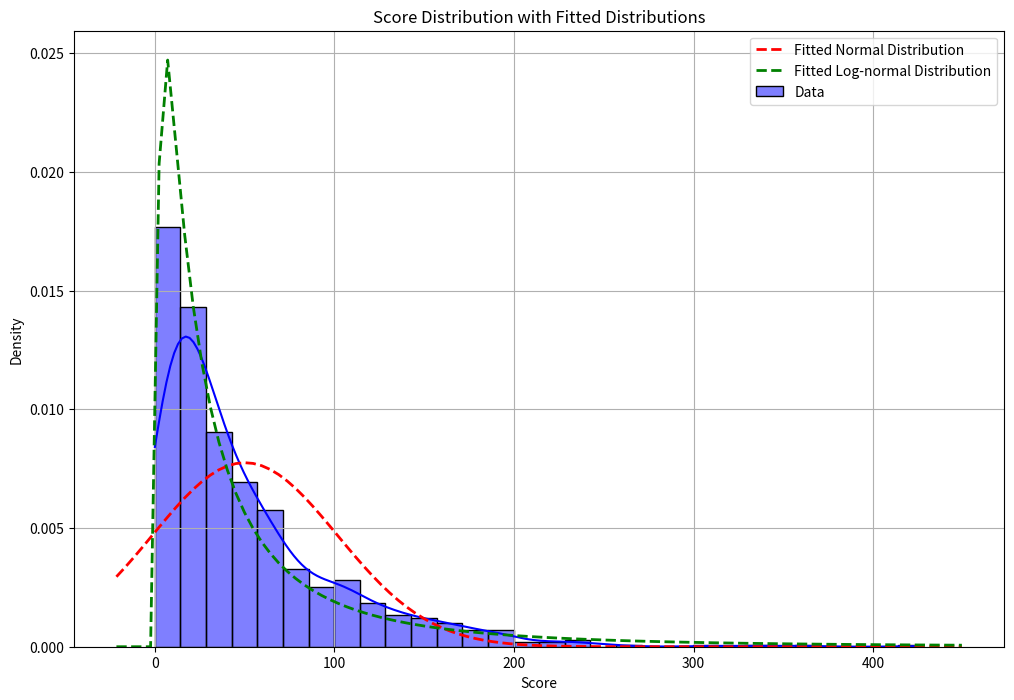

The script that saved this image:
import numpy as np
import pandas as pd
import matplotlib.pyplot as plt
import seaborn as sns
from scipy import stats

# 生成示例数据（非负数）
np.random.seed(0)
scores = np.random.exponential(scale=50, size=1000)  # 对数正态分布示例数据

# 计算实际数据的均值
actual_mean = np.mean(scores)
print(f"Actual mean: {actual_mean}")

# 拟合正态分布
params_norm = stats.norm.fit(scores)
mean_norm, std_norm = params_norm

# 拟合对数正态分布
params_lognorm = stats.lognorm.fit(scores, floc=0)
shape_lognorm, loc_lognorm, scale_lognorm = params_lognorm

# 打印拟合参数
print(f"Normal distribution parameters: mean={mean_norm}, std={std_norm}")
print(f"Log-normal distribution parameters: shape={shape_lognorm}, loc={loc_lognorm}, scale={scale_lognorm}")

# 绘制成绩分布
plt.figure(figsize=(12, 8))
sns.histplot(scores, kde=True, bins=30, stat='density', color='blue', label='Data')

# 生成正态分布曲线
xmin, xmax = plt.xlim()
x = np.linspace(xmin, xmax, 100)
pdf_fitted_norm = stats.norm.pdf(x, mean_norm, std_norm)
plt.plot(x, pdf_fitted_norm, 'r--', lw=2, label='Fitted Normal Distribution')

# 生成对数正态分布曲线
pdf_fitted_lognorm = stats.lognorm.pdf(x, shape_lognorm, loc_lognorm, scale_lognorm)
plt.plot(x, pdf_fitted_lognorm, 'g--', lw=2, label='Fitted Log-normal Distribution')

plt.title('Score Distribution with Fitted Distributions')
plt.xlabel('Score')
plt.ylabel('Density')
plt.legend()
plt.grid(True)

# 显示图表
plt.show()
